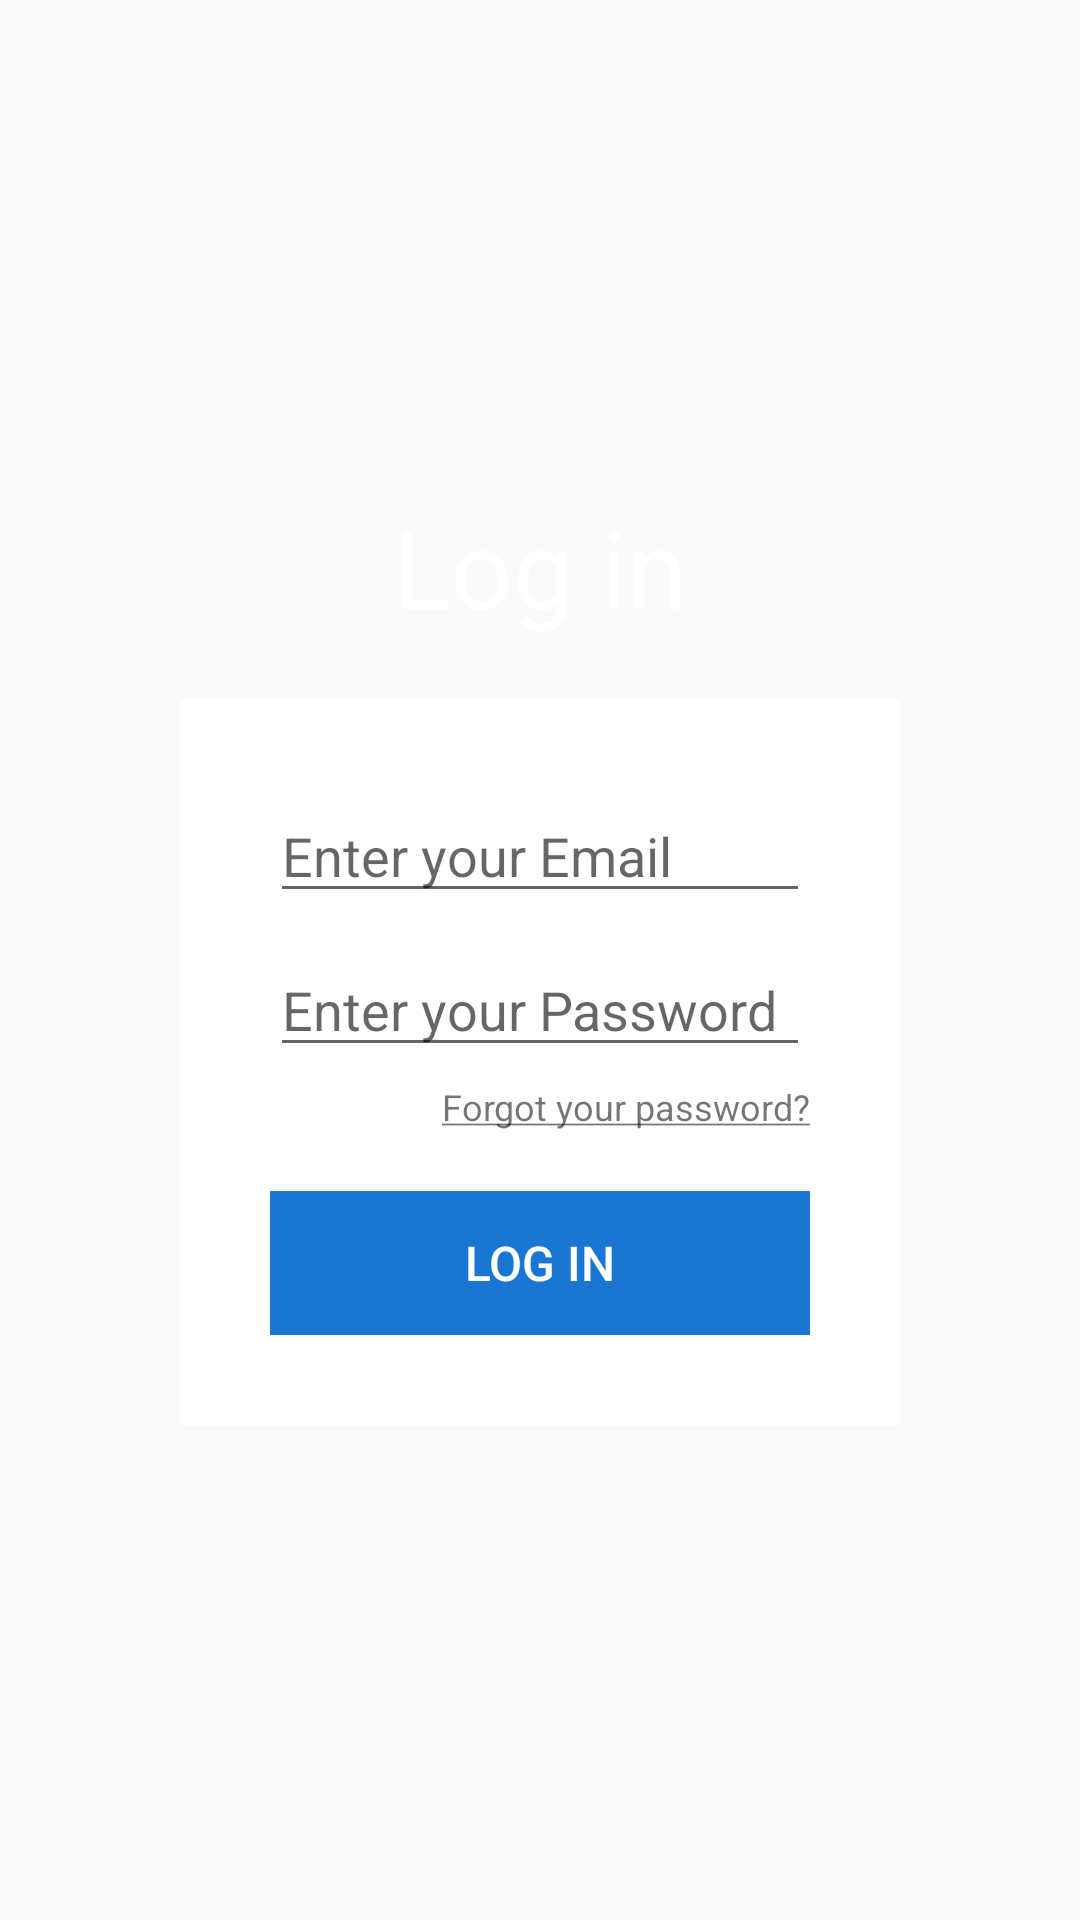

Layout XML and referenced resources for this Android screen:
<!-- AndroidManifest.xml: application theme AppTheme -->
<!-- res/layout/activity_login.xml -->
<?xml version="1.0" encoding="utf-8"?>
<LinearLayout xmlns:android="http://schemas.android.com/apk/res/android"
    xmlns:app="http://schemas.android.com/apk/res-auto"
    xmlns:tools="http://schemas.android.com/tools"
    android:layout_width="match_parent"
    android:layout_height="match_parent"
    tools:context=".Login"
    android:background="@drawable/background"
    android:orientation="vertical"
    android:gravity="center"
    android:padding="60dp">

    <TextView
        android:layout_width="wrap_content"
        android:layout_height="wrap_content"
        android:text="@string/login"
        android:textSize="36dp"
        android:textColor="@color/whiteColor"
        android:layout_marginBottom="20dp" />

    <LinearLayout
        android:layout_width="match_parent"
        android:layout_height="wrap_content"
        android:padding="30dp"
        android:orientation="vertical"
        android:background="@color/whiteColor">
        
        <EditText
            android:id="@+id/emailEditText"
            android:layout_width="match_parent"
            android:layout_height="wrap_content"
            android:hint="@string/emailPlaceholder"
            android:inputType="textEmailAddress" />

        <EditText
            android:id="@+id/passwordEdittext"
            android:layout_width="match_parent"
            android:layout_height="wrap_content"
            android:hint="@string/passwordPlaceholder"
            android:layout_marginTop="10dp"
            android:inputType="textPassword"/>

        <TextView
            android:id="@+id/forgetPassword"
            android:layout_width="wrap_content"
            android:layout_height="wrap_content"
            android:text="@string/forgetPassword"
            android:layout_gravity="end"
            android:textSize="12dp"
            android:layout_marginTop="5dp" />

        <Button
            android:id="@+id/loginScreenBtn"
            android:layout_width="match_parent"
            android:layout_height="wrap_content"
            android:text="@string/login"
            android:background="@color/backgroundColor"
            android:textColor="@color/whiteColor"
            android:textSize="16dp"
            android:layout_marginTop="20dp"
            />

        <ProgressBar
            android:id="@+id/loginLoading"
            android:layout_width="wrap_content"
            android:layout_height="wrap_content"
            android:layout_gravity="center_horizontal"
            android:layout_marginTop="20dp"
            android:visibility="gone"
            />
        
    </LinearLayout>


</LinearLayout>
<!-- resources referenced by this layout -->
<resources>
  <color name="backgroundColor">#1976D2</color>
  <color name="whiteColor">#ffffff</color>
  <string name="emailPlaceholder">Enter your Email</string>
  <string name="forgetPassword"><u>Forgot your password?</u></string>
  <string name="login">Log in</string>
  <string name="passwordPlaceholder">Enter your Password</string>
  <style name="AppTheme" parent="Theme.AppCompat.DayNight.NoActionBar">
          
          <item name="colorPrimary">@color/colorPrimary</item>
          <item name="colorPrimaryDark">@color/colorPrimaryDark</item>
          <item name="colorAccent">@color/colorAccent</item>
          <item name="android:statusBarColor">@color/blackColor</item>
      </style>
  <color name="colorPrimary">#6200EE</color>
  <color name="colorPrimaryDark">#3700B3</color>
  <color name="colorAccent">#03DAC5</color>
  <color name="blackColor">#000000</color>
</resources>
